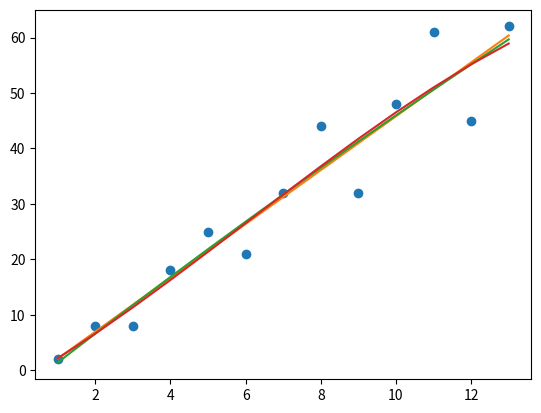

The matplotlib source for this figure:
import matplotlib.pyplot as plot 
import numpy as np 

# First dataset: 
x1 = np.array(range(1, 14))
y1 = np.array([2, 8, 8, 18, 25, 21, 32, 44, 32, 48, 61, 45, 62])

deg1 = np.polyfit(x1, y1, 1) 
# array([ 4.85714286, -2.76923077]) 
f1 = np.poly1d(deg1) 

deg2 = np.polyfit(x1, y1, 2) 
# array([-0.03196803,  5.3046953 , -3.88811189]) 
f2 = np.poly1d(deg2) 

deg3 = np.polyfit(x1, y1, 3) 
# array([-0.01136364,  0.20666833,  3.91833167, -1.97902098]) 
f3 = np.poly1d(deg3) 

plot.plot( 
    x1, y1, 'o', 
    x1, f1(x1), 
    x1, f2(x1), 
    x1, f3(x1) 
)
plot.show()